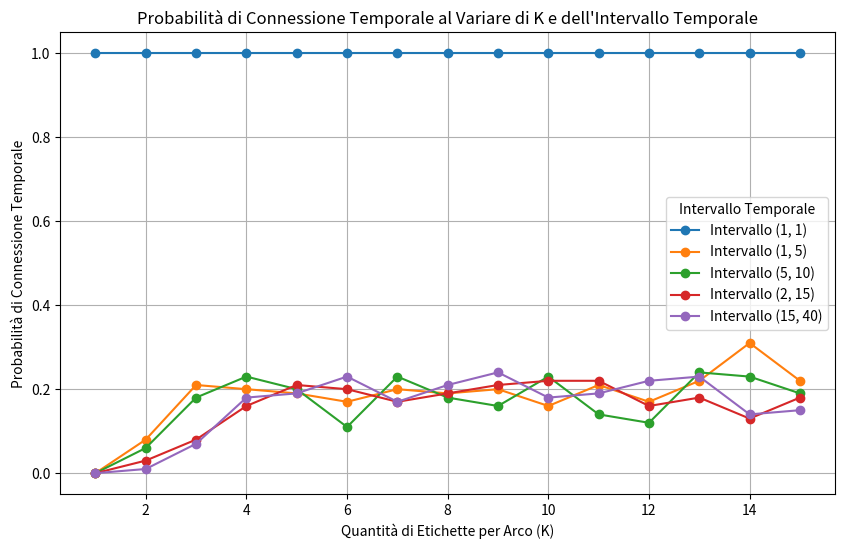

Write the Python code that produced this figure.
import random
import heapq
import matplotlib.pyplot as plt

def add_labels_to_tree(tree, time_range, k):
    """Aggiunge etichette temporali casuali agli archi dell'albero."""
    labeled_tree = {}
    
    for node, neighbors in tree.items():
        labeled_tree[node] = []
        for neighbor in neighbors:
            # Controlla che k non sia maggiore del numero di elementi distinti nell'intervallo
            max_k = min(k, time_range[1] - time_range[0] + 1)
            
            # Genera max_k timestamp casuali nell'intervallo specificato
            timestamps = sorted(random.sample(range(time_range[0], time_range[1] + 1), max_k))
            
            # Aggiunge l'etichetta sia al nodo corrente che al suo vicino
            labeled_tree[node].append((neighbor, timestamps))
            
            # Aggiorna anche il vicino per mantenere simmetria nell'albero
            if neighbor in labeled_tree:
                # Cerca il nodo corrente tra i vicini del vicino e aggiorna le etichette
                for i, (nbr, _) in enumerate(labeled_tree[neighbor]):
                    if nbr == node:
                        labeled_tree[neighbor][i] = (node, timestamps)
                        break
                else:
                    labeled_tree[neighbor].append((node, timestamps))
            else:
                labeled_tree[neighbor] = [(node, timestamps)]
                
    return labeled_tree


def temporal_bfs(u, adj_list, n):
    """Esegui una BFS che esplora i nodi partendo da u, rispettando l'ordine temporale dei timestamp"""
    heap = []
    for neighbor, timestamps in adj_list[u]:
        for timestamp in timestamps:
            heapq.heappush(heap, (timestamp, neighbor))

    visited = set()
    visited.add(u)

    while heap:
        current_time, current_node = heapq.heappop(heap)

        if current_node not in visited:
            visited.add(current_node)

            for neighbor, timestamps in adj_list[current_node]:
                if neighbor not in visited:
                    for timestamp in timestamps:
                        if timestamp >= current_time:
                            heapq.heappush(heap, (timestamp, neighbor))
    
    return visited

def is_temporally_connected_v3(adj_list):
    """Verifica se il grafo è temporaneamente connesso, per ogni coppia di nodi"""
    
    nodes = list(adj_list.keys())
    n = len(nodes)
    
    for u in nodes:
        reachable = temporal_bfs(u, adj_list, n)

        for v in nodes:
            if v != u and v not in reachable:
                return False
    
    return True

def run_trial(tree, k, time_range):
    """Esegue un singolo trial per verificare la connessione temporale con un determinato K e intervallo temporale."""
    time_A = time_range[0]
    time_B = time_range[1]
    if time_A == time_B:
        return True
    
    # Genera l'albero etichettato con timestamp casuali
    labeled_tree = add_labels_to_tree(tree, time_range, k)

    # Verifica se il grafo è temporaneamente connesso
    return is_temporally_connected_v3(labeled_tree)

def calculate_probability_per_interval(tree, trials, max_k, time_ranges):
    """Calcola la probabilità di connessione temporale per ciascun intervallo temporale e valore di K."""
    interval_probabilities = {time_range: [] for time_range in time_ranges}
    
    for time_range in time_ranges:
        for k in range(1, max_k + 1):
            connected_count = 0
            
            for _ in range(trials):
                chosen_time_range = random.choice(time_ranges)
                
                if chosen_time_range == time_range:
                    if run_trial(tree, k, chosen_time_range):
                        connected_count += 1
        

            probability = connected_count / trials
            
            # Se l'intervallo è [X, X], la probabilità deve essere 1
            time_A = time_range[0]
            time_B = time_range[1]
            if time_A == time_B:
                probability = 1
                
            interval_probabilities[time_range].append(probability)
    
    return interval_probabilities

def generate_connectivity_graph(tree, trials, max_k, time_ranges):
    """Genera un grafico della probabilità di connessione temporale al variare di K e per ogni intervallo temporale."""
    interval_probabilities = calculate_probability_per_interval(tree, trials, max_k, time_ranges)
    
    plt.figure(figsize=(10, 6))
    
    for time_range, probabilities in interval_probabilities.items():
        k_values = list(range(1, max_k + 1))
        plt.plot(k_values, probabilities, marker='o', label=f"Intervallo {time_range}")
    
    plt.title("Probabilità di Connessione Temporale al Variare di K e dell'Intervallo Temporale")
    plt.xlabel("Quantità di Etichette per Arco (K)")
    plt.ylabel("Probabilità di Connessione Temporale")
    plt.legend(title="Intervallo Temporale")
    plt.grid(True)
    plt.show()

# Esempio di utilizzo
tree5 = {
    0: [1],
    1: [0, 2],
    2: [1, 3],
    3: [2, 4],
    4: [3]
}

# Parametri
trials = 100
max_k = 15  # Range massimo di K
time_ranges = [(1,1),(1, 5), (5, 10), (2, 15), (15, 40)]

generate_connectivity_graph(tree5, trials, max_k, time_ranges)
